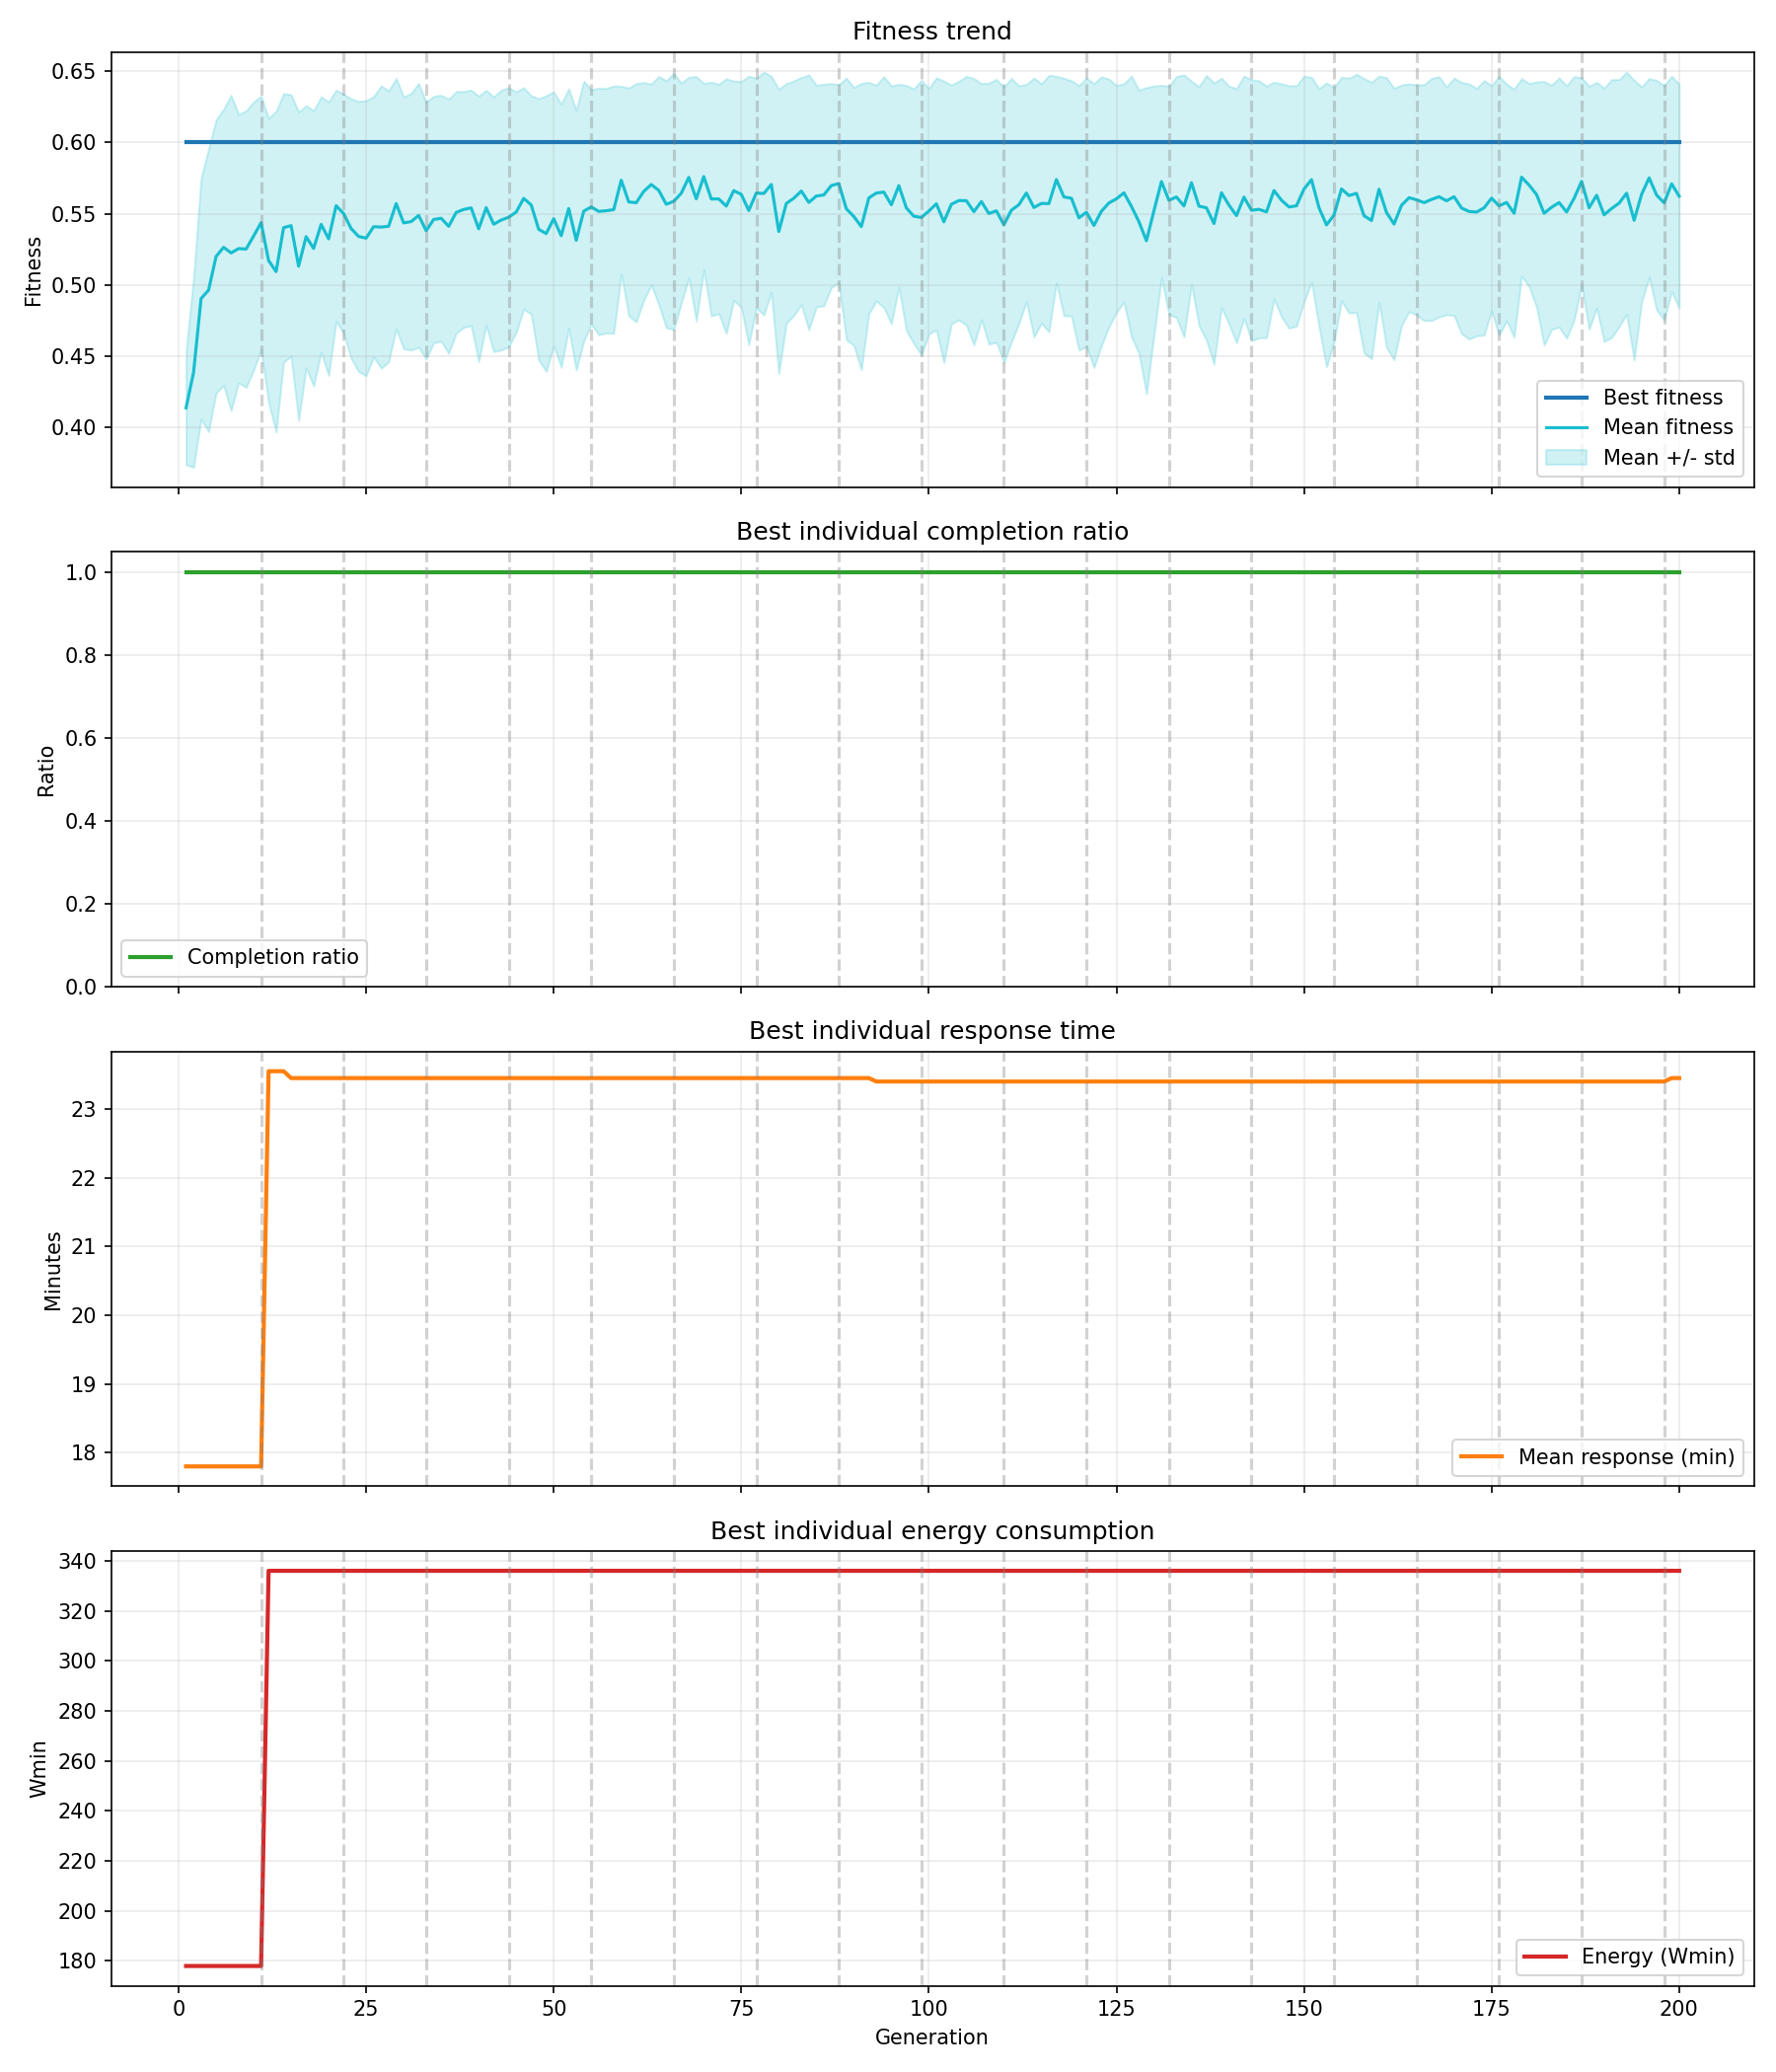

Source data for this figure (header and first rows):
generation, best_fitness, mean_fitness, fitness_std, best_completion_ratio, best_mean_response, best_energy, jobs_in_snapshot, satellites_in_snapshot, stagnation_generations, world_reset
1, 0.6, 0.4135, 0.04008, 1.0, 17.8, 178.0, 10, 10, 0, 0
2, 0.6, 0.4384, 0.06663, 1.0, 17.8, 178.0, 10, 10, 1, 0
3, 0.6, 0.4904, 0.08464, 1.0, 17.8, 178.0, 10, 10, 2, 0
4, 0.6, 0.4962, 0.09942, 1.0, 17.8, 178.0, 10, 10, 3, 0
5, 0.6, 0.5199, 0.09605, 1.0, 17.8, 178.0, 10, 10, 4, 0
6, 0.6, 0.5264, 0.09706, 1.0, 17.8, 178.0, 10, 10, 5, 0
7, 0.6, 0.5224, 0.1108, 1.0, 17.8, 178.0, 10, 10, 6, 0
8, 0.6, 0.5255, 0.09432, 1.0, 17.8, 178.0, 10, 10, 7, 0
9, 0.6, 0.5251, 0.09718, 1.0, 17.8, 178.0, 10, 10, 8, 0
10, 0.6, 0.5342, 0.09434, 1.0, 17.8, 178.0, 10, 10, 9, 0
11, 0.6, 0.5436, 0.08895, 1.0, 17.8, 178.0, 10, 10, 0, 1
12, 0.6, 0.517, 0.1, 1.0, 23.55, 336.0, 20, 10, 0, 0
13, 0.6, 0.5093, 0.1128, 1.0, 23.55, 336.0, 20, 10, 1, 0
14, 0.6, 0.5401, 0.09436, 1.0, 23.55, 336.0, 20, 10, 2, 0
15, 0.6, 0.5416, 0.09201, 1.0, 23.45, 336.0, 20, 10, 3, 0
16, 0.6, 0.5131, 0.1085, 1.0, 23.45, 336.0, 20, 10, 4, 0
17, 0.6, 0.5338, 0.09207, 1.0, 23.45, 336.0, 20, 10, 5, 0
18, 0.6, 0.5256, 0.09689, 1.0, 23.45, 336.0, 20, 10, 6, 0
19, 0.6, 0.5424, 0.08971, 1.0, 23.45, 336.0, 20, 10, 7, 0
20, 0.6, 0.5323, 0.09615, 1.0, 23.45, 336.0, 20, 10, 8, 0
21, 0.6, 0.5556, 0.08129, 1.0, 23.45, 336.0, 20, 10, 9, 0
22, 0.6, 0.55, 0.08399, 1.0, 23.45, 336.0, 20, 10, 0, 1
23, 0.6, 0.5395, 0.09125, 1.0, 23.45, 336.0, 20, 10, 0, 0
24, 0.6, 0.534, 0.09501, 1.0, 23.45, 336.0, 20, 10, 1, 0
25, 0.6, 0.5328, 0.09664, 1.0, 23.45, 336.0, 20, 10, 2, 0
26, 0.6, 0.5409, 0.09153, 1.0, 23.45, 336.0, 20, 10, 3, 0
27, 0.6, 0.5406, 0.09928, 1.0, 23.45, 336.0, 20, 10, 4, 0
28, 0.6, 0.5412, 0.09525, 1.0, 23.45, 336.0, 20, 10, 5, 0
29, 0.6, 0.5571, 0.08804, 1.0, 23.45, 336.0, 20, 10, 6, 0
30, 0.6, 0.5435, 0.08849, 1.0, 23.45, 336.0, 20, 10, 7, 0
31, 0.6, 0.5444, 0.09024, 1.0, 23.45, 336.0, 20, 10, 8, 0
32, 0.6, 0.5488, 0.09274, 1.0, 23.45, 336.0, 20, 10, 9, 0
33, 0.6, 0.538, 0.09043, 1.0, 23.45, 336.0, 20, 10, 0, 1
34, 0.6, 0.5459, 0.08663, 1.0, 23.45, 336.0, 20, 10, 0, 0
35, 0.6, 0.5468, 0.08648, 1.0, 23.45, 336.0, 20, 10, 1, 0
36, 0.6, 0.5411, 0.08933, 1.0, 23.45, 336.0, 20, 10, 2, 0
37, 0.6, 0.5509, 0.085, 1.0, 23.45, 336.0, 20, 10, 3, 0
38, 0.6, 0.553, 0.0829, 1.0, 23.45, 336.0, 20, 10, 4, 0
39, 0.6, 0.5541, 0.08285, 1.0, 23.45, 336.0, 20, 10, 5, 0
40, 0.6, 0.5393, 0.09325, 1.0, 23.45, 336.0, 20, 10, 6, 0
41, 0.6, 0.5542, 0.08258, 1.0, 23.45, 336.0, 20, 10, 7, 0
42, 0.6, 0.5426, 0.08953, 1.0, 23.45, 336.0, 20, 10, 8, 0
43, 0.6, 0.5455, 0.09132, 1.0, 23.45, 336.0, 20, 10, 9, 0
44, 0.6, 0.5475, 0.09103, 1.0, 23.45, 336.0, 20, 10, 0, 1
45, 0.6, 0.5511, 0.08455, 1.0, 23.45, 336.0, 20, 10, 0, 0
46, 0.6, 0.5607, 0.07782, 1.0, 23.45, 336.0, 20, 10, 1, 0
47, 0.6, 0.5561, 0.0768, 1.0, 23.45, 336.0, 20, 10, 2, 0
48, 0.6, 0.539, 0.09193, 1.0, 23.45, 336.0, 20, 10, 3, 0
49, 0.6, 0.536, 0.09685, 1.0, 23.45, 336.0, 20, 10, 4, 0
50, 0.6, 0.5464, 0.08928, 1.0, 23.45, 336.0, 20, 10, 5, 0
51, 0.6, 0.5345, 0.09252, 1.0, 23.45, 336.0, 20, 10, 6, 0
52, 0.6, 0.5536, 0.08415, 1.0, 23.45, 336.0, 20, 10, 7, 0
53, 0.6, 0.5313, 0.09129, 1.0, 23.45, 336.0, 20, 10, 8, 0
54, 0.6, 0.5517, 0.09139, 1.0, 23.45, 336.0, 20, 10, 9, 0
55, 0.6, 0.5547, 0.08249, 1.0, 23.45, 336.0, 20, 10, 0, 1
56, 0.6, 0.5516, 0.08665, 1.0, 23.45, 336.0, 20, 10, 0, 0
57, 0.6, 0.5521, 0.08596, 1.0, 23.45, 336.0, 20, 10, 1, 0
58, 0.6, 0.5528, 0.08692, 1.0, 23.45, 336.0, 20, 10, 2, 0
59, 0.6, 0.5735, 0.06608, 1.0, 23.45, 336.0, 20, 10, 3, 0
60, 0.6, 0.5582, 0.08007, 1.0, 23.45, 336.0, 20, 10, 4, 0
... 140 more rows
